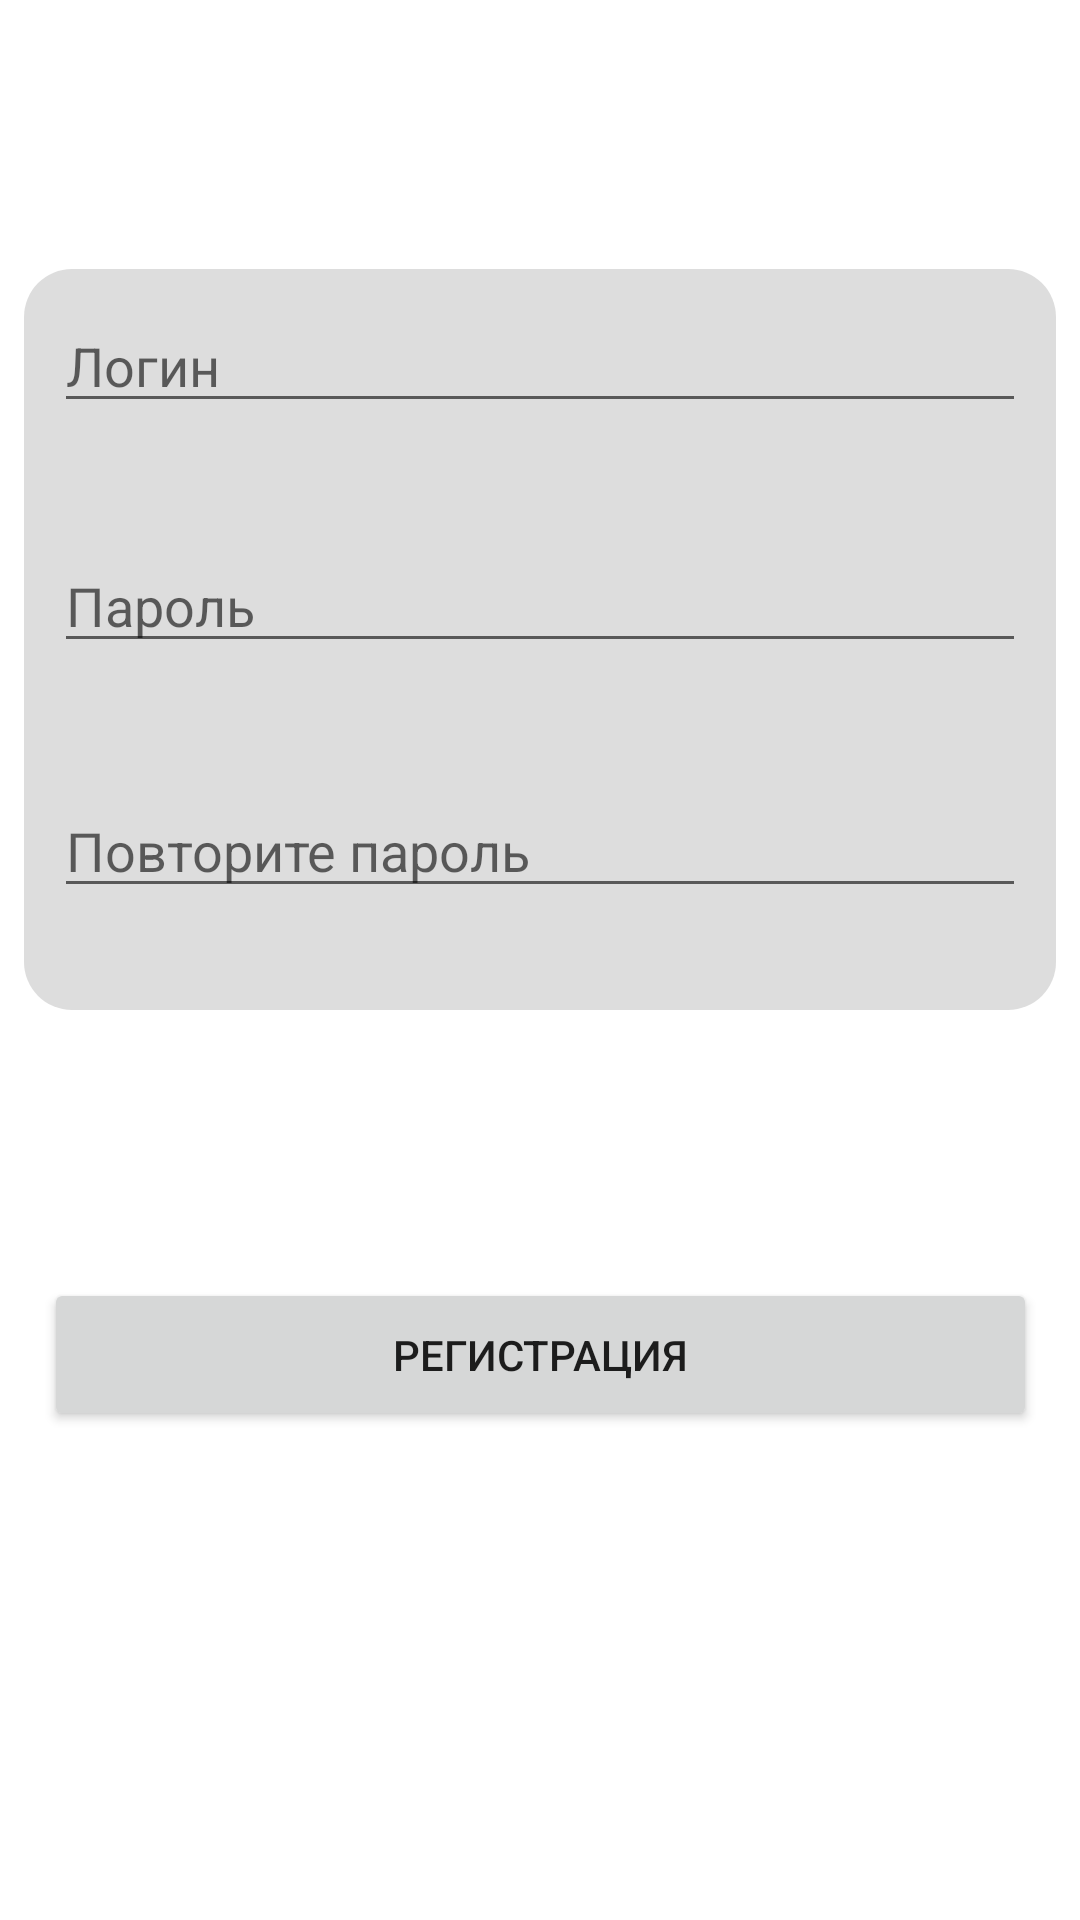

Produce the Android XML layout that renders to this screen, including the resource entries it uses.
<!-- AndroidManifest.xml: application theme Theme.JobQuestApp -->
<!-- res/layout/activity_sign_in.xml -->
<?xml version="1.0" encoding="utf-8"?>
<androidx.constraintlayout.widget.ConstraintLayout
    xmlns:android="http://schemas.android.com/apk/res/android"
    xmlns:app="http://schemas.android.com/apk/res-auto"
    xmlns:tools="http://schemas.android.com/tools"
    android:layout_width="match_parent"
    android:layout_height="match_parent"
    tools:context=".Sign_in">

    <ImageView
        android:id="@+id/backgroundRectangle"
        android:layout_width="356dp"
        android:layout_height="259dp"
        android:layout_margin="16dp"
        android:src="@drawable/rounded_background"
        app:layout_constraintBottom_toTopOf="@+id/buttonLogin"
        app:layout_constraintEnd_toEndOf="parent"
        app:layout_constraintStart_toStartOf="parent"
        app:layout_constraintTop_toTopOf="parent" />

    <EditText
        android:id="@+id/editTextLogin"
        android:layout_width="0dp"
        android:layout_height="wrap_content"
        android:hint="@string/login"
        app:layout_constraintStart_toStartOf="@+id/backgroundRectangle"
        app:layout_constraintEnd_toEndOf="@+id/backgroundRectangle"
        app:layout_constraintTop_toTopOf="@+id/backgroundRectangle"
        android:layout_margin="16dp"/>

    <EditText
        android:id="@+id/editTextPassword"
        android:layout_width="0dp"
        android:layout_height="wrap_content"
        android:layout_margin="16dp"
        android:hint="Пароль"
        android:inputType="textPassword"
        app:layout_constraintBottom_toBottomOf="@+id/backgroundRectangle"
        app:layout_constraintEnd_toEndOf="@+id/backgroundRectangle"
        app:layout_constraintStart_toStartOf="@+id/backgroundRectangle"
        app:layout_constraintTop_toBottomOf="@+id/editTextLogin"
        app:layout_constraintVertical_bias="0.176" />

    <EditText
        android:id="@+id/editTextPassword2"
        android:layout_width="0dp"
        android:layout_height="wrap_content"
        android:layout_margin="16dp"
        android:layout_marginTop="44dp"
        android:hint="Повторите пароль"
        android:inputType="textPassword"
        app:layout_constraintBottom_toBottomOf="@+id/backgroundRectangle"
        app:layout_constraintEnd_toEndOf="@+id/backgroundRectangle"
        app:layout_constraintStart_toStartOf="@+id/backgroundRectangle"
        app:layout_constraintTop_toBottomOf="@+id/editTextPassword" />

    <Button
        android:id="@+id/buttonLogin"
        android:layout_width="331dp"
        android:layout_height="51dp"
        android:layout_margin="16dp"
        android:text="Регистрация"
        app:layout_constraintBottom_toBottomOf="parent"
        app:layout_constraintEnd_toEndOf="@+id/backgroundRectangle"
        app:layout_constraintHorizontal_bias="0.48"
        app:layout_constraintStart_toStartOf="@+id/backgroundRectangle"
        app:layout_constraintTop_toTopOf="parent"
        app:layout_constraintVertical_bias="0.736" />

    <TextView
        android:id="@+id/textView6"
        android:layout_width="300dp"
        android:layout_height="wrap_content"
        app:layout_constraintBottom_toTopOf="@+id/buttonLogin"
        app:layout_constraintEnd_toEndOf="parent"
        app:layout_constraintStart_toStartOf="parent"
        app:layout_constraintTop_toBottomOf="@+id/backgroundRectangle"
        app:layout_constraintVertical_bias="0.54" />


</androidx.constraintlayout.widget.ConstraintLayout>
<!-- resources referenced by this layout -->
<resources>
  <!-- drawable rounded_background (drawable) -->
  <?xml version="1.0" encoding="utf-8"?>
  <layer-list xmlns:android="http://schemas.android.com/apk/res/android">
      <item android:right="6dp" android:left="6dp" android:top="6dp" android:bottom="6dp">
          <shape android:shape="rectangle">
              <solid android:color="@color/black_light_pop" />
              <corners android:radius="16dp" />
          </shape>
      </item>
  </layer-list>
  <string name="login">Логин</string>
  <style name="Theme.JobQuestApp" parent="Theme.MaterialComponents.DayNight.DarkActionBar">
          
          <item name="colorPrimary">@color/purple_200</item>
          <item name="colorPrimaryVariant">@color/purple_700</item>
          <item name="colorOnPrimary">@color/black</item>
          
          <item name="colorSecondary">@color/teal_200</item>
          <item name="colorSecondaryVariant">@color/teal_700</item>
          <item name="colorOnSecondary">@color/black</item>
          
          <item name="android:statusBarColor">?attr/colorPrimaryVariant</item>
          
      </style>
  <color name="black_light_pop">#A4CACACA</color>
  <color name="purple_200">#6BB160</color>
  <color name="purple_700">#303030</color>
  <color name="black">#FF000000</color>
  <color name="teal_200">#FF03DAC5</color>
  <color name="teal_700">#FF018786</color>
</resources>
